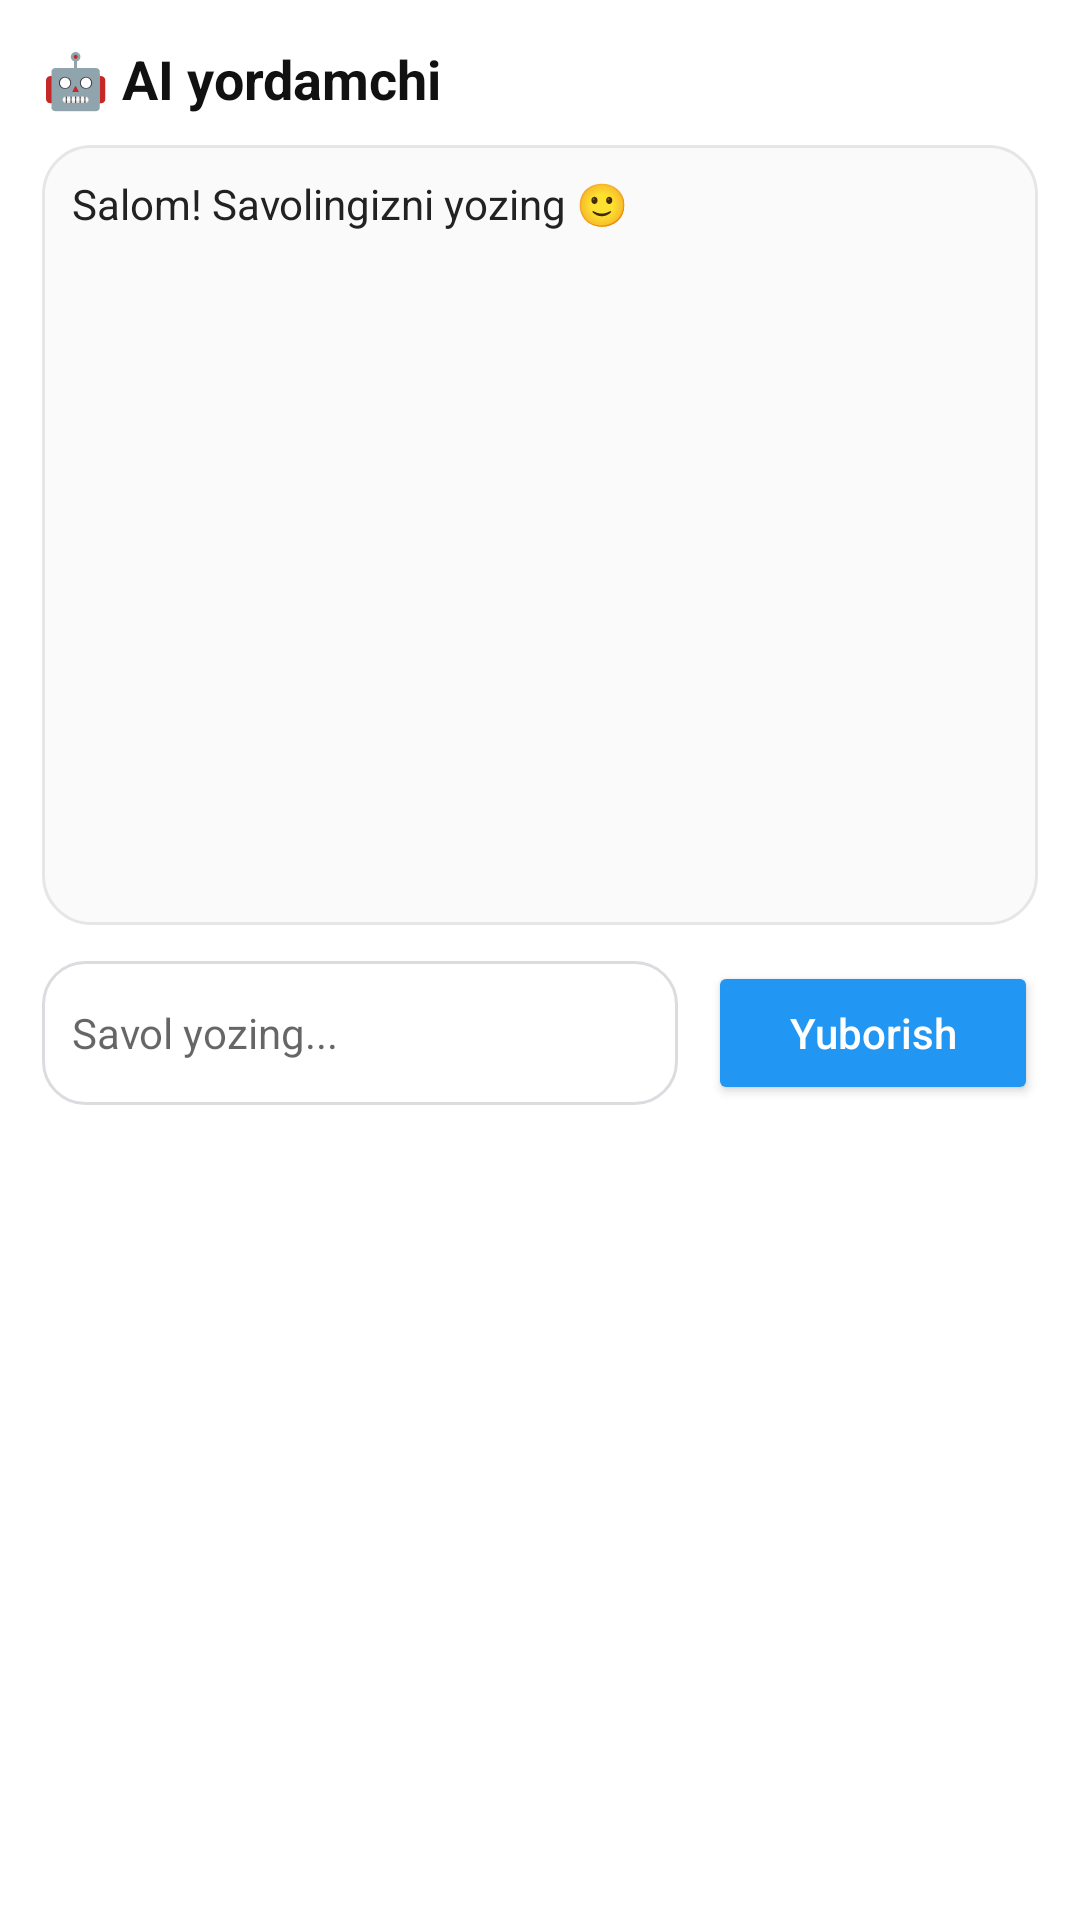

Produce the Android XML layout that renders to this screen, including the resource entries it uses.
<!-- AndroidManifest.xml: application theme Theme.QuizForFun -->
<!-- res/layout/bottomsheet_ai_chat.xml -->
<?xml version="1.0" encoding="utf-8"?>
<LinearLayout xmlns:android="http://schemas.android.com/apk/res/android"
    android:id="@+id/root_ai_chat"
    android:orientation="vertical"
    android:padding="14dp"
    android:layout_width="match_parent"
    android:layout_height="wrap_content"
    android:background="@android:color/transparent">

    
    <TextView
        android:id="@+id/tv_title"
        android:layout_width="match_parent"
        android:layout_height="wrap_content"
        android:text="🤖 AI yordamchi"
        android:textSize="18sp"
        android:textStyle="bold"
        android:textColor="#111111"
        android:paddingBottom="10dp" />

    
    <ScrollView
        android:id="@+id/scroll_response"
        android:layout_width="match_parent"
        android:layout_height="260dp"
        android:fillViewport="true"
        android:scrollbars="vertical"
        android:background="@drawable/bg_chat"
        android:padding="10dp">

        <TextView
            android:id="@+id/tv_response"
            android:layout_width="match_parent"
            android:layout_height="wrap_content"
            android:text="Salom! Savolingizni yozing 🙂"
            android:textSize="14sp"
            android:textColor="#222222"
            android:lineSpacingExtra="4dp" />
    </ScrollView>

    
    <LinearLayout
        android:layout_width="match_parent"
        android:layout_height="wrap_content"
        android:layout_marginTop="12dp"
        android:orientation="horizontal">

        <EditText
            android:id="@+id/et_question"
            android:layout_width="0dp"
            android:layout_height="48dp"
            android:layout_weight="1"
            android:hint="Savol yozing..."
            android:background="@drawable/bg_input"
            android:padding="10dp"
            android:textSize="14sp"
            android:textColor="#111111"
            android:imeOptions="actionSend"
            android:inputType="text" />

        <Button
            android:id="@+id/btn_send"
            android:layout_width="110dp"
            android:layout_height="48dp"
            android:layout_marginStart="10dp"
            android:text="Yuborish"
            android:textAllCaps="false"
            android:textColor="@android:color/white"
            android:backgroundTint="@color/primaryColor" />
    </LinearLayout>

</LinearLayout>
<!-- resources referenced by this layout -->
<resources>
  <color name="primaryColor">#2196F3</color>
  <!-- drawable bg_chat (drawable) -->
  <?xml version="1.0" encoding="utf-8"?>
  <shape xmlns:android="http://schemas.android.com/apk/res/android"
      android:shape="rectangle">
  
      <solid android:color="#FAFAFA" />
  
      <corners android:radius="16dp" />
  
      <stroke
          android:width="1dp"
          android:color="#E6E6E6" />
  
      <padding
          android:left="12dp"
          android:top="12dp"
          android:right="12dp"
          android:bottom="12dp" />
  </shape>
  <!-- drawable bg_input (drawable) -->
  <?xml version="1.0" encoding="utf-8"?>
  <shape xmlns:android="http://schemas.android.com/apk/res/android"
      android:shape="rectangle">
  
      <solid android:color="@android:color/white" />
  
      <corners android:radius="14dp" />
  
      <stroke
          android:width="1dp"
          android:color="#DADCE0" />
  
      <padding
          android:left="10dp"
          android:top="10dp"
          android:right="10dp"
          android:bottom="10dp" />
  </shape>
  <style name="Theme.QuizForFun" parent="Theme.MaterialComponents.DayNight.NoActionBar">
          
          <item name="colorPrimary">@color/peach</item>
          <item name="colorPrimaryVariant">@color/peach</item>
          <item name="colorOnPrimary">@color/white</item>
          
          <item name="android:statusBarColor" tools:targetApi="l">?attr/colorPrimaryVariant</item>
          
  
          <item name="textInputStyle">@style/editTextLayoutStyle</item>
      </style>
  <color name="peach">#FF6F5E</color>
  <color name="white">#FFFFFFFF</color>
  <style name="editTextLayoutStyle" parent="Widget.MaterialComponents.TextInputLayout.FilledBox">
          <item name="boxStrokeWidth">0dp</item>
          <item name="boxStrokeWidthFocused">0dp</item>
          <item name="boxBackgroundColor">@color/edit_text_bg</item>
          <item name="boxCornerRadiusTopStart">@dimen/edit_text_corner_radius</item>
          <item name="boxCornerRadiusTopEnd">@dimen/edit_text_corner_radius</item>
          <item name="boxCornerRadiusBottomStart">@dimen/edit_text_corner_radius</item>
          <item name="boxCornerRadiusBottomEnd">@dimen/edit_text_corner_radius</item>
      </style>
  <color name="edit_text_bg">#F2F3F7</color>
</resources>
